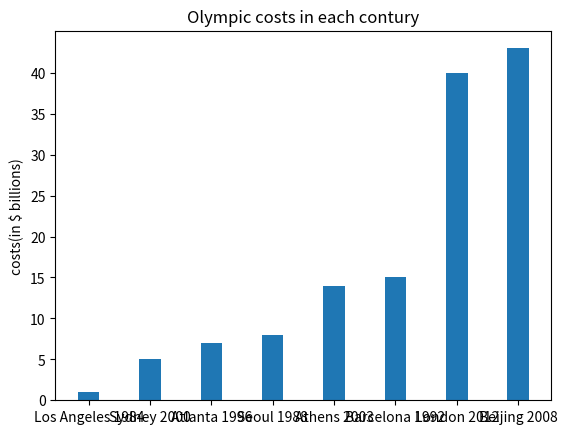

Write the Python code that produced this figure.
#To draw a bar plot displaying the sorted distribution 
import numpy as np
import matplotlib.pyplot as plt
#Define the number of horizontal cooridinates
N=8
olympic=['Los Angeles 1984','Seoul 1988','Barcelona 1992','Atlanta 1996','Sydney 2000','Athens 2003','Beijing 2008','London 2012']
costs=[1,8,15,7,5,14,43,40]
#get the list into array to sort the horizontal coordiantes in the order of the size of vertical coordinate
costs=np.array(costs)
olympic=np.array(olympic)
inds=costs.argsort()
sortedolympic=olympic[inds]
ind=np.arange(N)
width=0.35
p1=plt.bar(ind,sorted(costs),width)
plt.ylabel('costs(in $ billions)')
plt.title('Olympic costs in each contury')
#set the coordinate scale
plt.xticks(ind,sortedolympic)
plt.yticks(np.arange(0,41,5))

plt.show()
#output the sorted list of costs
costs=[1,8,15,7,5,14,43,40]
print(sorted(costs))
